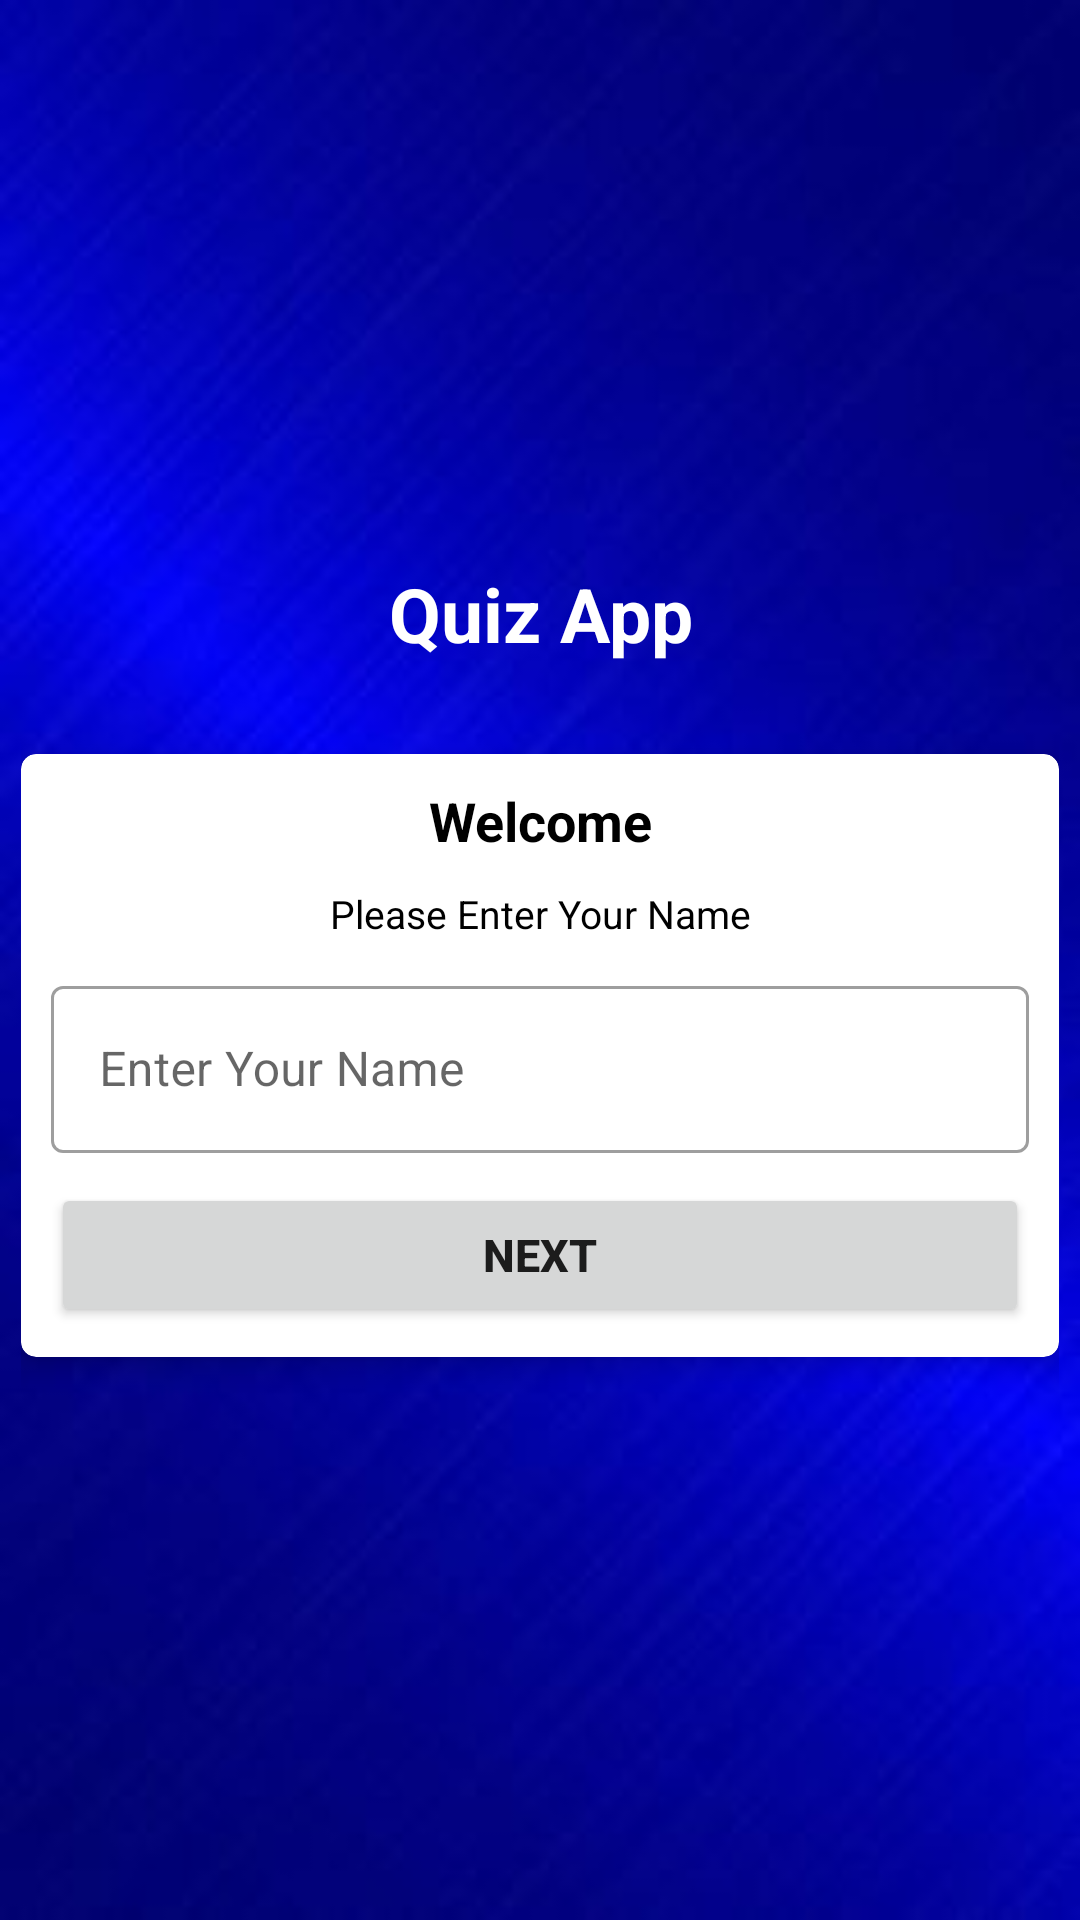

Reconstruct the res/layout file that produces this screen, plus the resources it refers to.
<!-- AndroidManifest.xml: activity theme Theme.MyApp -->
<!-- res/layout/activity_main.xml -->
<?xml version="1.0" encoding="utf-8"?>
<LinearLayout xmlns:android="http://schemas.android.com/apk/res/android"
    xmlns:app="http://schemas.android.com/apk/res-auto"
    xmlns:tools="http://schemas.android.com/tools"
    android:layout_width="match_parent"
    android:layout_height="match_parent"
    android:gravity="center"
    android:orientation="vertical"
    android:background="@drawable/kotlin"
    android:padding="7dp"
    tools:context=".MainActivity">

    <TextView
    android:layout_width="wrap_content"
    android:layout_height="wrap_content"
    android:text="@string/quiz_app"
    android:gravity="center"
    android:textSize="25sp"
    android:textColor="@color/white"
    android:textStyle="bold"
    />
    <androidx.cardview.widget.CardView
        android:layout_width="match_parent"
        android:layout_height="wrap_content"
        app:cardCornerRadius="5dp"
        android:layout_marginTop="30dp"
        app:cardElevation="5dp">
<LinearLayout
    android:layout_width="match_parent"
    android:layout_height="wrap_content"
    android:orientation="vertical"
    android:padding="10dp">
<TextView
    android:layout_width="match_parent"
    android:layout_height="wrap_content"
    android:text="@string/welcome"
    android:textStyle="bold"
    android:textSize="18sp"
    android:textColor="@color/black"
    android:gravity="center"
    />
    <TextView
        android:layout_width="match_parent"
        android:layout_height="wrap_content"
        android:text="@string/please_enter_your_name"
        android:textColor="@color/black"
        android:textSize="13sp"
        android:gravity="center"
        android:layout_marginTop="10dp"
        />
    <com.google.android.material.textfield.TextInputLayout
        android:layout_width="match_parent"
        android:layout_height="wrap_content"
        style="@style/Widget.MaterialComponents.TextInputLayout.OutlinedBox"
        android:layout_marginTop="10dp"
        >
        <androidx.appcompat.widget.AppCompatEditText
            android:id="@+id/input"
            android:layout_width="match_parent"
            android:layout_height="wrap_content"
            android:hint="@string/enter_your_name"
            android:textColor="#18950F"/>
    </com.google.android.material.textfield.TextInputLayout>
    <Button
        android:id="@+id/button"
        android:layout_width="match_parent"
        android:layout_height="wrap_content"
        android:text="@string/next"
        android:textStyle="bold"
        android:textSize="15sp"
        android:layout_marginTop="10dp"
        />

  </LinearLayout>
        </androidx.cardview.widget.CardView>

</LinearLayout>
<!-- resources referenced by this layout -->
<resources>
  <!-- drawable kotlin: jpg bitmap (drawable, 6083 bytes) -->
  <string name="enter_your_name">Enter Your Name</string>
  <string name="next">NEXT</string>
  <string name="please_enter_your_name">Please Enter Your Name</string>
  <string name="quiz_app">Quiz App</string>
  <string name="welcome">Welcome</string>
  <style name="Theme.MyApp" parent="Theme.MaterialComponents.Light.NoActionBar">
          
          <item name="colorPrimary">@color/purple_500</item>
          <item name="colorPrimaryVariant">@color/purple_700</item>
          <item name="colorOnPrimary">@color/white</item>
          
          <item name="colorSecondary">@color/teal_200</item>
          <item name="colorSecondaryVariant">@color/teal_700</item>
          <item name="colorOnSecondary">@color/black</item>
          
          <item name="android:statusBarColor" tools:targetApi="l">?attr/colorPrimaryVariant</item>
          
      </style>
  <!-- not gathered from this repository: default colours our renderer supplied (Android Studio template values) -->
  <color name="purple_500">#FF6200EE</color>
  <color name="purple_700">#FF3700B3</color>
  <color name="teal_200">#FF03DAC5</color>
  <color name="teal_700">#FF018786</color>
  <color name="black">#FF000000</color>
  <color name="white">#FFFFFFFF</color>
</resources>
